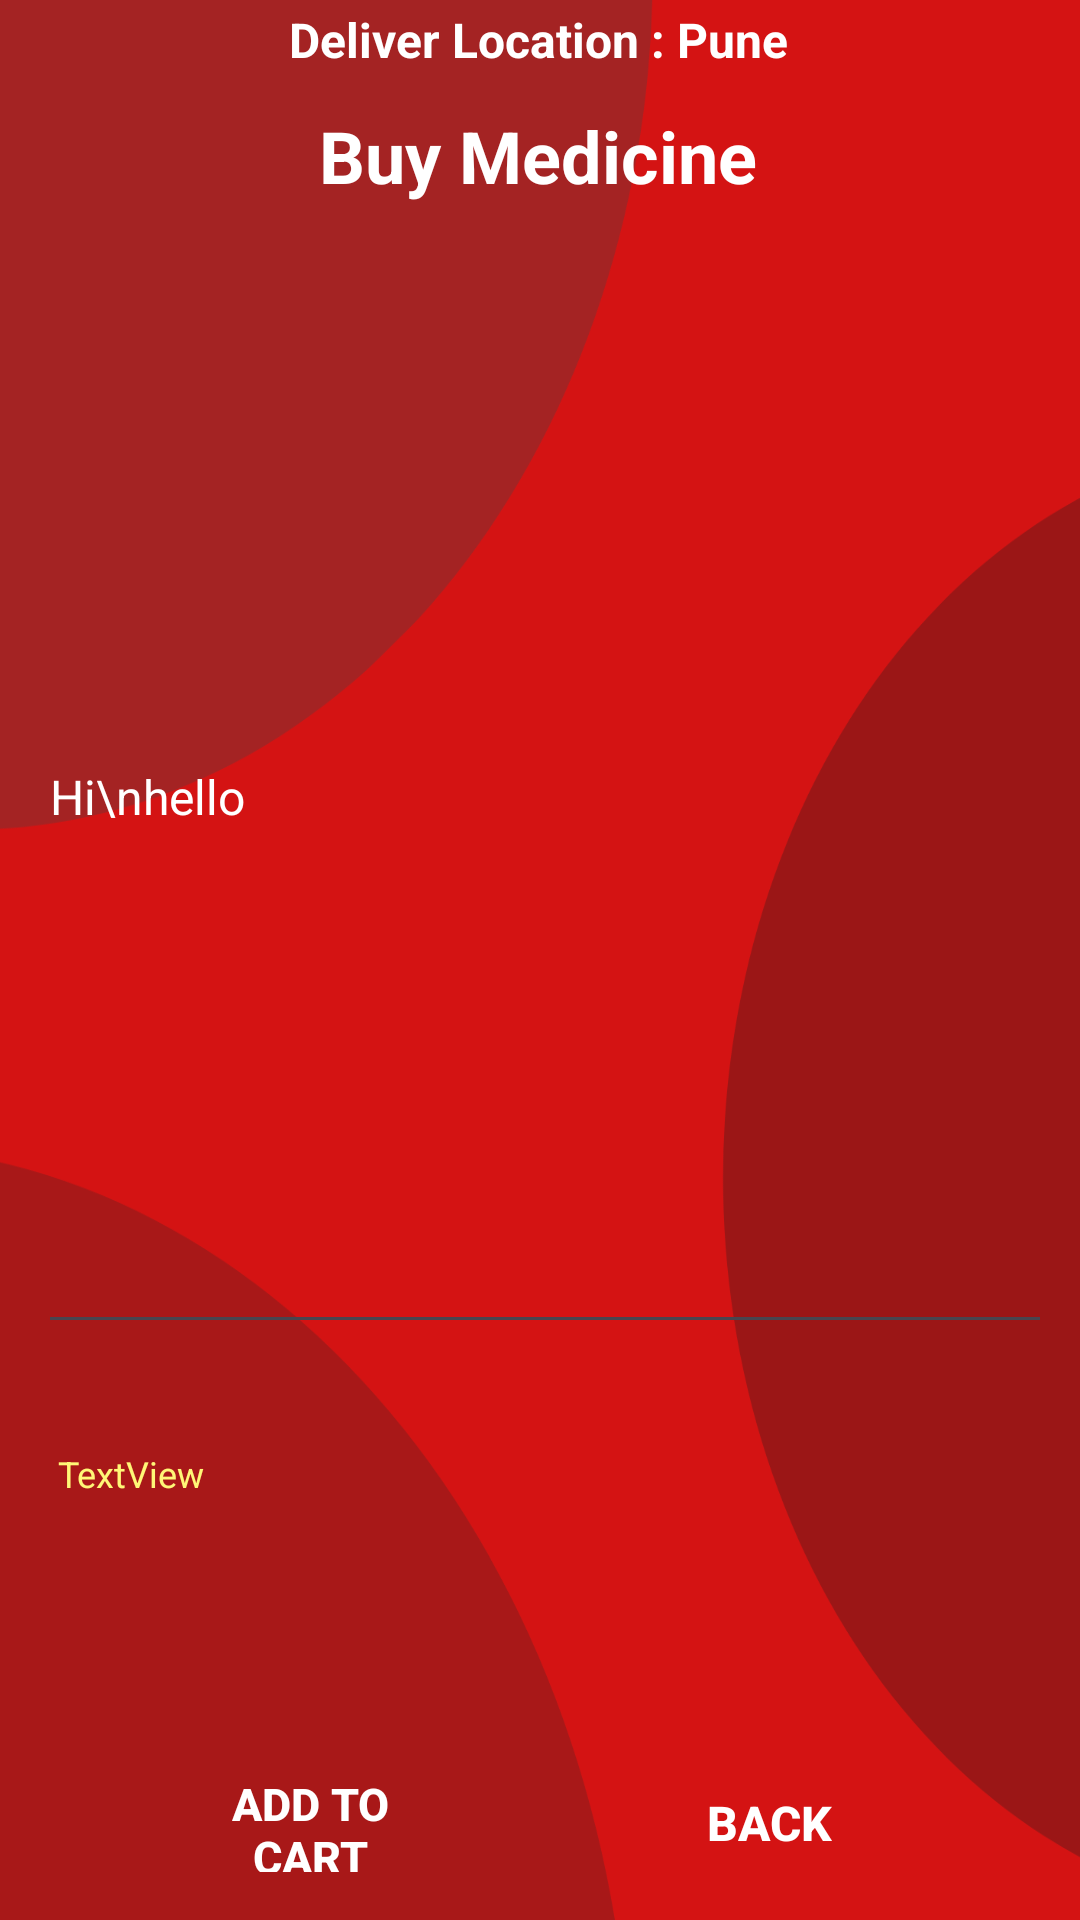

Reconstruct the res/layout file that produces this screen, plus the resources it refers to.
<!-- AndroidManifest.xml: application theme Theme.LoginActivity -->
<!-- res/layout/activity_buy_medicine_details.xml -->
<?xml version="1.0" encoding="utf-8"?>
<androidx.constraintlayout.widget.ConstraintLayout xmlns:android="http://schemas.android.com/apk/res/android"
    xmlns:app="http://schemas.android.com/apk/res-auto"
    xmlns:tools="http://schemas.android.com/tools"
    android:layout_width="match_parent"
    android:layout_height="match_parent"
    android:background="@drawable/backg"
    tools:context=".BuyMedicineDetailsActivity">

    <TextView
        android:id="@+id/listViewCart"
        android:layout_width="wrap_content"
        android:layout_height="wrap_content"
        android:layout_marginBottom="616dp"
        android:text="Deliver Location : Pune"
        android:textColor="@color/colorWhite"
        android:textSize="16sp"
        android:textStyle="bold"
        app:layout_constraintBottom_toBottomOf="parent"
        app:layout_constraintEnd_toEndOf="parent"
        app:layout_constraintHorizontal_bias="0.497"
        app:layout_constraintStart_toStartOf="parent" />

    <TextView
        android:id="@+id/textViewBMCartTitle"
        android:layout_width="wrap_content"
        android:layout_height="wrap_content"
        android:layout_marginBottom="572dp"
        android:text="Buy Medicine"
        android:textColor="@color/colorWhite"
        android:textSize="24sp"
        android:textStyle="bold"
        app:layout_constraintBottom_toBottomOf="parent"
        app:layout_constraintEnd_toEndOf="parent"
        app:layout_constraintHorizontal_bias="0.497"
        app:layout_constraintStart_toStartOf="parent" />

    <Button
        android:id="@+id/buttonBMDBack"
        android:layout_width="87dp"
        android:layout_height="45dp"
        android:layout_marginStart="60dp"
        android:layout_marginEnd="60dp"
        android:layout_marginBottom="16dp"
        android:background="@drawable/input_bg"
        android:backgroundTint="@color/purple_500"
        android:paddingTop="12dp"
        android:text="Back"
        android:textAlignment="center"
        android:textColor="@color/white"
        android:textSize="16dp"
        android:textStyle="bold"
        app:layout_constraintBottom_toBottomOf="parent"
        app:layout_constraintEnd_toEndOf="parent"
        app:layout_constraintHorizontal_bias="1.0"
        app:layout_constraintStart_toStartOf="parent" />

    <Button
        android:id="@+id/buttonBMToCart"
        android:layout_width="87dp"
        android:layout_height="45dp"
        android:layout_marginStart="60dp"
        android:layout_marginEnd="60dp"
        android:layout_marginBottom="16dp"
        android:background="@drawable/input_bg"
        android:backgroundTint="@color/purple_500"
        android:paddingTop="12dp"
        android:text="Add To Cart"
        android:textAlignment="center"
        android:textColor="@color/white"
        android:textSize="15dp"
        android:textStyle="bold"
        app:layout_constraintBottom_toBottomOf="parent"
        app:layout_constraintEnd_toEndOf="parent"
        app:layout_constraintHorizontal_bias="0.0"
        app:layout_constraintStart_toStartOf="parent" />

    <EditText
        android:id="@+id/listViewBMCart"
        android:layout_width="338dp"
        android:layout_height="368dp"
        android:layout_marginBottom="192dp"
        android:ems="10"
        android:inputType="textMultiLine"
        android:text="Hi\nhello"
        android:textColor="@color/white"
        android:textSize="16sp"
        app:layout_constraintBottom_toBottomOf="parent"
        app:layout_constraintEnd_toEndOf="parent"
        app:layout_constraintHorizontal_bias="0.575"
        app:layout_constraintStart_toStartOf="parent" />

    <TextView
        android:id="@+id/textViewBMDTotalCost"
        android:layout_width="317dp"
        android:layout_height="27dp"
        android:text="TextView"
        android:textColor="@color/yellowLight"
        android:textSize="12sp"
        app:layout_constraintBottom_toBottomOf="parent"
        app:layout_constraintEnd_toEndOf="parent"
        app:layout_constraintHorizontal_bias="0.446"
        app:layout_constraintStart_toStartOf="parent"
        app:layout_constraintTop_toBottomOf="@+id/listViewBMCart"
        app:layout_constraintVertical_bias="0.213" />

</androidx.constraintlayout.widget.ConstraintLayout>
<!-- resources referenced by this layout -->
<resources>
  <color name="colorWhite">#FFFFFF</color>
  <color name="purple_500">#FF6200EE</color>
  <color name="white">#FFFFFFFF</color>
  <color name="yellowLight">#fff777</color>
  <!-- drawable backg: png bitmap (drawable, 40950 bytes) -->
  <style name="Theme.LoginActivity" parent="Base.Theme.MyApplication">
          
      </style>
  <style name="Base.Theme.MyApplication" parent="Theme.Material3.DayNight.NoActionBar">
          
          <item name="colorPrimary">@color/purple_500</item>
          <item name="colorPrimaryVariant">@color/purple_700</item>
          <item name="colorOnPrimary">@color/colorWhite</item>
          
          <item name="colorSecondary">@color/teal_200</item>
          <item name="colorSecondaryVariant">@color/teal_700</item>
          <item name="colorOnSecondary">@color/black</item>
          
          <item name="android:statusBarColor" tools:targetApi="l">?attr/colorPrimaryVariant</item>
      </style>
  <color name="purple_700">#FF3700B3</color>
  <color name="teal_200">#FF03DAC5</color>
  <color name="teal_700">#FF018786</color>
  <color name="black">#FF000000</color>
</resources>
